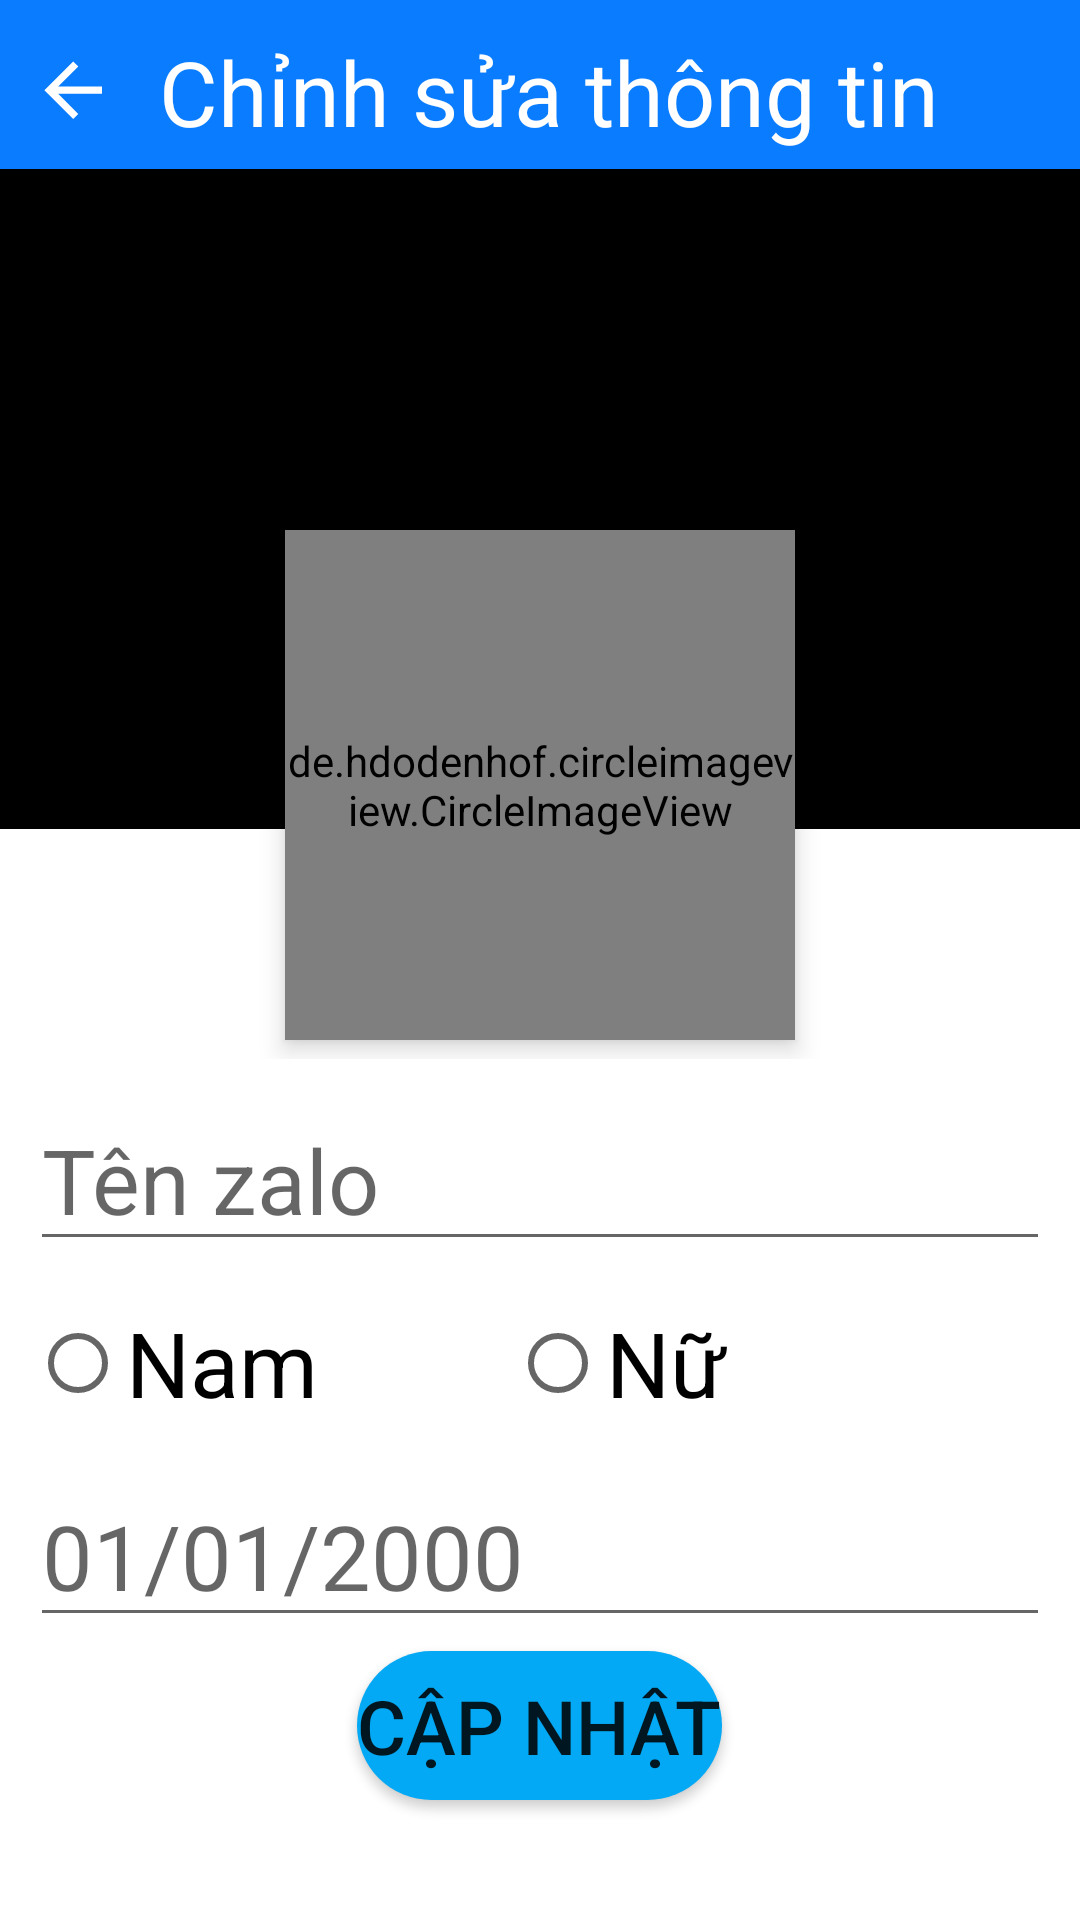

Produce the Android XML layout that renders to this screen, including the resource entries it uses.
<!-- AndroidManifest.xml: application theme Theme.ZaloApp -->
<!-- res/layout/activity_update_account.xml -->
<?xml version="1.0" encoding="utf-8"?>
<LinearLayout xmlns:android="http://schemas.android.com/apk/res/android"
    android:layout_width="match_parent"
    android:layout_height="match_parent"
    xmlns:app="http://schemas.android.com/apk/res-auto"
    android:orientation="vertical"
    android:layout_weight="10">

    <LinearLayout
        android:layout_width="match_parent"
        android:layout_height="wrap_content"
        android:layout_centerVertical="false"
        android:background="@color/nav_color"
        android:orientation="horizontal"
        android:paddingTop="5dp"
        android:layout_weight="1">

        <ImageView
            android:id="@+id/back_setting2"
            android:padding="10dp"
            android:layout_gravity="center"
            android:layout_width="50dp"
            android:layout_height="50dp"
            android:src="@drawable/ic_baseline_back"/>

        <TextView
            android:layout_marginRight="44dp"
            android:gravity="center"
            android:layout_gravity="center"
            android:layout_width="match_parent"
            android:layout_height="wrap_content"
            android:text="Chỉnh sửa thông tin"
            android:textSize="30sp"
            android:textColor="@color/white"/>
    </LinearLayout>

    <RelativeLayout
        android:layout_width="match_parent"
        android:layout_height="wrap_content"
        android:id="@+id/layout"
        android:layout_weight="4">

        <ImageView
            android:id="@+id/imgCoverImageEdit"
            android:layout_width="match_parent"
            android:layout_height="220dp"
            android:background="?attr/selectableItemBackgroundBorderless"
            android:scaleType="centerCrop"
            android:src="@color/black"
            app:srcCompat="@drawable/zalo" />

        <de.hdodenhof.circleimageview.CircleImageView xmlns:app="http://schemas.android.com/apk/res-auto"
            android:id="@+id/imgAvtEdit"
            android:layout_width="170dp"
            android:layout_height="170dp"

            android:layout_below="@+id/imgCoverImageEdit"
            android:layout_centerHorizontal="true"
            android:layout_marginTop="-100dp"
            android:clickable="true"
            android:elevation="5dp"
            android:scaleType="centerCrop"
            android:src="@color/white"
            app:civ_border_color="#FFFFFFFF"
            app:civ_border_width="3dp" />

    </RelativeLayout>
    <LinearLayout
        android:layout_width="match_parent"
        android:layout_height="wrap_content"
        android:layout_marginRight="10dp"
        android:layout_marginLeft="10dp"
        android:layout_marginTop="10dp"
        android:orientation="vertical"
        android:layout_weight="3">
        <EditText
            android:id="@+id/edtNameEdit"
            android:layout_width="match_parent"
            android:layout_height="wrap_content"
            android:hint="Tên zalo"
            android:textSize="30dp"/>
        <RadioGroup
            android:layout_width="match_parent"
            android:layout_height="wrap_content"
            android:layout_marginTop="10dp"
            android:orientation="horizontal">
            <RadioButton
                android:id="@+id/rbtnMaleEdit"
                android:layout_width="100dp"
                android:layout_height="wrap_content"
                android:text="Nam"
                android:textSize="30dp"
                android:layout_marginRight="60dp"/>

            <RadioButton
                android:id="@+id/rbtnFemaleEdit"
                android:layout_width="100dp"
                android:layout_height="wrap_content"
                android:text="Nữ"
                android:textSize="30dp"/>
        </RadioGroup>
        <EditText
            android:id="@+id/edtBirthEdit"
            android:layout_width="match_parent"
            android:layout_height="wrap_content"
            android:hint="01/01/2000"
            android:textSize="30dp"
            android:layout_marginTop="10dp"/>
    </LinearLayout>
    <Button
        android:id="@+id/btnUpdate"
        android:layout_width="wrap_content"
        android:layout_height="wrap_content"
        android:background="@drawable/custom_button"
        android:text="Cập nhật"
        android:textSize="25dp"
        android:layout_gravity="center"
        android:layout_marginBottom="40dp"
        android:layout_weight="1"/>
</LinearLayout>
<!-- resources referenced by this layout -->
<resources>
  <color name="black">#FF000000</color>
  <color name="nav_color">#0A7CFF</color>
  <color name="white">#FFFFFFFF</color>
  <!-- drawable custom_button (drawable) -->
  <?xml version="1.0" encoding="utf-8"?>
  <shape android:shape="rectangle" xmlns:android="http://schemas.android.com/apk/res/android">
      <corners android:radius="50dp"/>
      <solid android:color="#03A9F4"/>
  </shape>
  <!-- drawable ic_baseline_back (drawable) -->
  <vector android:autoMirrored="true" android:height="45dp"
      android:tint="#FFFFFF" android:viewportHeight="25"
      android:viewportWidth="25" android:width="45dp" xmlns:android="http://schemas.android.com/apk/res/android">
      <path android:fillColor="@android:color/white" android:pathData="M20,11H7.83l5.59,-5.59L12,4l-8,8 8,8 1.41,-1.41L7.83,13H20v-2z"/>
  </vector>
  <!-- drawable zalo: jpg bitmap (drawable, 41133 bytes) -->
  <style name="Theme.ZaloApp" parent="Theme.MaterialComponents.DayNight.NoActionBar">
          
          <item name="colorPrimary">@color/purple_500</item>
          <item name="colorPrimaryVariant">@color/purple_700</item>
          <item name="colorOnPrimary">@color/white</item>
          
          <item name="colorSecondary">@color/teal_200</item>
          <item name="colorSecondaryVariant">@color/teal_700</item>
          <item name="colorOnSecondary">@color/black</item>
          
          <item name="android:statusBarColor" tools:targetApi="l">@color/status_bar_color</item>
          
      </style>
  <color name="purple_500">#FF6200EE</color>
  <color name="purple_700">#FF3700B3</color>
  <color name="teal_200">#FF03DAC5</color>
  <color name="teal_700">#FF018786</color>
  <color name="status_bar_color">#204DFF</color>
</resources>
